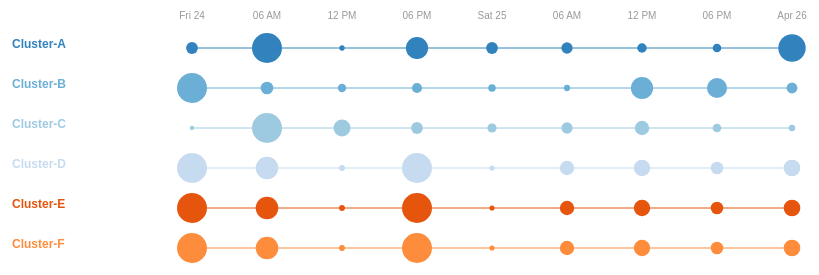
D3 v3 page, settled after 480 driven frames (8 s of simulated time); the page loaded 1 data file(s).


	function truncate(str, maxLength, suffix) {
		if(str.length > maxLength) {
			str = str.substring(0, maxLength + 1); 
			str = str.substring(0, Math.min(str.length, str.lastIndexOf(" ")));
			str = str + suffix;
		}
		return str;
	}

	var margin = {top: 20, right: 200, bottom: 0, left: 20},
		width = 800,
		height = 450;

	var start_date = new Date("2015-04-24T00:00:00"),
		end_date = d3.time.day.offset(start_date, 2);

	var c = d3.scale.category20c();

	var x = d3.time.scale().domain([start_date, end_date]).range([200, width]);

	var xAxis = d3.svg.axis()
		.scale(x)
		.orient("top")
	    .ticks(d3.time.hours, 6);

	var svg = d3.select("#clusterSlots").append("svg")
		.attr("width", width + margin.left + margin.right)
		.attr("height", height + margin.top + margin.bottom)
		.style("margin-left", margin.left + "px")
		.append("g")
		.attr("transform", "translate(" + margin.left + "," + margin.top + ")");

    var line_y = d3.scale.linear().domain([0, 10]).range([20, 420]);
    var line_x = x;

	var line = d3.svg.line()
	.x(function(d,i) { 
		return line_x(new Date(d[0])); 
	})
	.y(function(d,i) { 
		return line_y(d[2]); 
	});



	d3.json("cluster_slots.json", function(data) {

		var xScale = x;

		svg.append("g")
			.attr("class", "x axis")
			.attr("transform", "translate(0," + 0 + ")")
			.call(xAxis);

		for (var j = 0; j < data.length; j++) {
			var g = svg.append("g").attr("class","journal");

			var circles = g.selectAll("circle")
				.data(data[j]['data'])
				.enter()
				.append("circle");

			var text = g.selectAll("text")
				.data(data[j]['data'])
				.enter()
				.append("text");

			var rScale = d3.scale.linear()
				.domain([0, d3.max(data[j]['data'], function(d) { return d[1]; })])
				.range([2, 15]);

			circles
				.attr("cx", function(d, i) { return xScale(new Date(d[0])); })
				.attr("cy", j*40+20)
				.attr("r", function(d) { return rScale(d[1]); })
				.style("fill", function(d) { return c(j); });

			text
				.attr("y", j*40+25)
				.attr("x",function(d, i) { return xScale(new Date(d[0]))-15; })
				.attr("class","value")
				.text(function(d){ return d[1] + "slots"; })
				.style("fill", function(d) { return c(j); })
				.style("display","none");

			g.append("text")
				.attr("y", line_y(j))
				.attr("x", 20)
				.attr("class","label")
				.text(truncate(data[j]['name'],30,"..."))
				.style("fill", function(d) { return c(j); })
				.on("mouseover", mouseover)
				.on("mouseout", mouseout);

			for(var k=0; k<data[j]['data'].length; k++){
				data[j]['data'][k].push(j);
			}

			g.append("path").attr("d", line(data[j]['data'])).attr("stroke", c(j));
		};

		function mouseover(p) {
			var g = d3.select(this).node().parentNode;
			d3.select(g).selectAll("circle").style("display","none");
			d3.select(g).selectAll("path").style("display","none");
			d3.select(g).selectAll("text.value").style("display","block");
		}

		function mouseout(p) {
			var g = d3.select(this).node().parentNode;
			d3.select(g).selectAll("circle").style("display","block");
			d3.select(g).selectAll("path").style("display","block");
			d3.select(g).selectAll("text.value").style("display","none");
		}
	});

	

### data: cluster_slots.json
[
 {
  "data": [
   [
    "2015-04-24T00:00:00",
    30
   ],
   [
    "2015-04-24T06:00:00",
    100
   ],
   [
    "2015-04-24T12:00:00",
    5
   ],
   [
    "2015-04-24T18:00:00",
    70
   ],
   [
    "2015-04-25T00:00:00",
    30
   ],
   [
    "2015-04-25T06:00:00",
    28
   ],
   [
    "2015-04-25T12:00:00",
    21
   ],
   [
    "2015-04-25T18:00:00",
    18
   ],
   "... 1 more items"
  ],
  "name": "Cluster-A"
 },
 {
  "data": [
   [
    "2015-04-24T00:00:00",
    300
   ],
   [
    "2015-04-24T06:00:00",
    100
   ],
   [
    "2015-04-24T12:00:00",
    50
   ],
   [
    "2015-04-24T18:00:00",
    70
   ],
   [
    "2015-04-25T00:00:00",
    40
   ],
   [
    "2015-04-25T06:00:00",
    26
   ],
   [
    "2015-04-25T12:00:00",
    210
   ],
   [
    "2015-04-25T18:00:00",
    186
   ],
   "... 1 more items"
  ],
  "name": "Cluster-B"
 },
 {
  "data": [
   [
    "2015-04-24T00:00:00",
    10
   ],
   [
    "2015-04-24T06:00:00",
    1000
   ],
   [
    "2015-04-24T12:00:00",
    500
   ],
   [
    "2015-04-24T18:00:00",
    300
   ],
   [
    "2015-04-25T00:00:00",
    200
   ],
   [
    "2015-04-25T06:00:00",
    280
   ],
   [
    "2015-04-25T12:00:00",
    400
   ],
   [
    "2015-04-25T18:00:00",
    180
   ],
   "... 1 more items"
  ],
  "name": "Cluster-C"
 },
 {
  "data": [
   [
    "2015-04-24T00:00:00",
    700
   ],
   [
    "2015-04-24T06:00:00",
    500
   ],
   [
    "2015-04-24T12:00:00",
    50
   ],
   [
    "2015-04-24T18:00:00",
    700
   ],
   [
    "2015-04-25T00:00:00",
    30
   ],
   [
    "2015-04-25T06:00:00",
    280
   ],
   [
    "2015-04-25T12:00:00",
    333
   ],
   [
    "2015-04-25T18:00:00",
    230
   ],
   "... 1 more items"
  ],
  "name": "Cluster-D"
 },
 {
  "data": [
   [
    "2015-04-24T00:00:00",
    700
   ],
   [
    "2015-04-24T06:00:00",
    500
   ],
   [
    "2015-04-24T12:00:00",
    50
   ],
   [
    "2015-04-24T18:00:00",
    700
   ],
   [
    "2015-04-25T00:00:00",
    30
   ],
   [
    "2015-04-25T06:00:00",
    280
   ],
   [
    "2015-04-25T12:00:00",
    333
   ],
   [
    "2015-04-25T18:00:00",
    230
   ],
   "... 1 more items"
  ],
  "name": "Cluster-E"
 },
 {
  "data": [
   [
    "2015-04-24T00:00:00",
    700
   ],
   [
    "2015-04-24T06:00:00",
    500
   ],
   [
    "2015-04-24T12:00:00",
    50
   ],
   [
    "2015-04-24T18:00:00",
    700
   ],
   [
    "2015-04-25T00:00:00",
    30
   ],
   [
    "2015-04-25T06:00:00",
    280
   ],
   [
    "2015-04-25T12:00:00",
    333
   ],
   [
    "2015-04-25T18:00:00",
    230
   ],
   "... 1 more items"
  ],
  "name": "Cluster-F"
 }
]